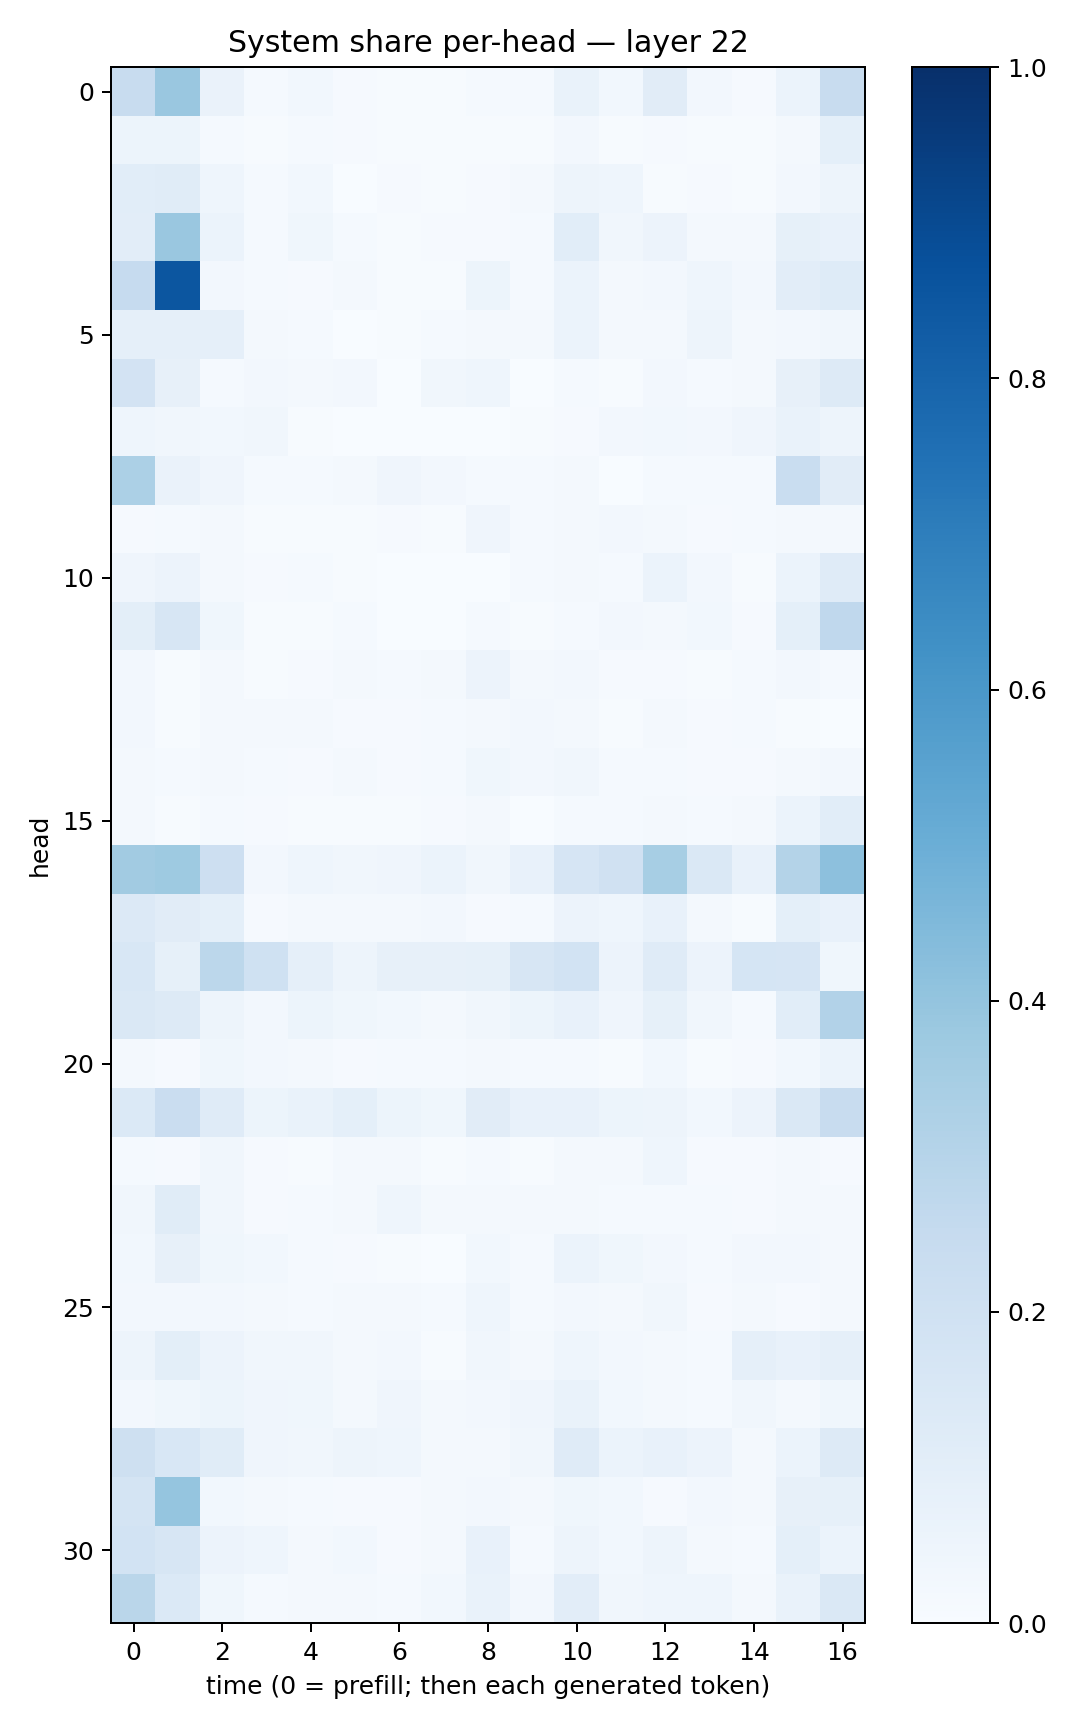

The data file committed next to this chart (first rows):
0.23874316, 0.38622674, 0.06598252, 0.012086641, 0.03006275, 0.011479709, 0.004505399, 0.005693558, 0.015424925, 0.013575392, 0.06659393, 0.029187813, 0.11052689, 0.026213825, 0.008884502, 0.061331827, 0.23929624
0.0508, 0.05214, 0.01501, 0.007629, 0.01256, 0.01085, 0.006158, 0.006957, 0.006447, 0.005076, 0.02576, 0.004936, 0.007827, 0.007699, 0.005041, 0.02181, 0.09138
0.1088, 0.117, 0.04347, 0.0154, 0.03014, 0.002167, 0.008784, 0.007623, 0.01043, 0.01657, 0.04701, 0.04439, 0.007014, 0.009916, 0.005736, 0.02528, 0.0484
0.1054, 0.3831, 0.06236, 0.01375, 0.03617, 0.01297, 0.00719, 0.009104, 0.009764, 0.01264, 0.1066, 0.03135, 0.0567, 0.02049, 0.01726, 0.08327, 0.07691
0.2485, 0.8522, 0.02354, 0.01288, 0.01103, 0.01648, 0.005594, 0.005735, 0.05202, 0.01367, 0.05867, 0.02342, 0.02458, 0.04407, 0.0242, 0.103, 0.1235
0.08973, 0.08772, 0.08669, 0.01779, 0.01185, 0.003429, 0.004597, 0.01324, 0.01882, 0.0167, 0.05863, 0.02203, 0.02067, 0.0472, 0.02131, 0.02702, 0.03314
0.1799, 0.07889, 0.0126, 0.0236, 0.02326, 0.02477, 0.00228, 0.03448, 0.04346, 0.003495, 0.01553, 0.006793, 0.02573, 0.01546, 0.02282, 0.07927, 0.1285
0.04441, 0.03193, 0.0279, 0.03391, 0.006556, 0.003079, 0.001059, 0.002063, 0.003139, 0.004964, 0.01003, 0.02668, 0.02836, 0.0257, 0.04191, 0.06777, 0.04827
0.3288, 0.06443, 0.04124, 0.01531, 0.01368, 0.01645, 0.03913, 0.02677, 0.01424, 0.01255, 0.02016, 0.002093, 0.01339, 0.0131, 0.01353, 0.2326, 0.1121
0.009506, 0.01309, 0.01711, 0.005968, 0.006028, 0.006958, 0.008587, 0.005128, 0.03939, 0.01522, 0.02134, 0.02616, 0.01893, 0.00952, 0.01382, 0.01705, 0.01704
0.04295, 0.05756, 0.01905, 0.008197, 0.01407, 0.003991, 0.001349, 0.003344, 0.003631, 0.01305, 0.01808, 0.01552, 0.06249, 0.02615, 0.00627, 0.05894, 0.1179
0.1016, 0.1623, 0.0356, 0.00502, 0.006677, 0.01298, 0.003538, 0.001478, 0.01237, 0.007782, 0.0136, 0.02352, 0.02197, 0.02793, 0.009845, 0.0906, 0.2688
0.02712, 0.006857, 0.0222, 0.007429, 0.009443, 0.01636, 0.01521, 0.0234, 0.05549, 0.02286, 0.02396, 0.007991, 0.007826, 0.004279, 0.01259, 0.0241, 0.01173
0.02423, 0.005283, 0.01729, 0.02027, 0.01902, 0.009279, 0.01094, 0.01425, 0.016, 0.02348, 0.02035, 0.006279, 0.0158, 0.008173, 0.01428, 0.004264, 0.001073
0.0167, 0.01294, 0.02029, 0.01315, 0.0096, 0.02121, 0.01058, 0.01283, 0.03889, 0.02632, 0.03258, 0.01366, 0.01454, 0.009108, 0.01045, 0.02116, 0.02676
0.01874, 0.00504, 0.012, 0.008868, 0.004281, 0.004141, 0.006117, 0.009495, 0.02074, 0.003175, 0.01182, 0.01181, 0.02034, 0.01415, 0.01791, 0.05872, 0.1063
0.3632, 0.3723, 0.2121, 0.02405, 0.04512, 0.03498, 0.04035, 0.06174, 0.03361, 0.07174, 0.167, 0.198, 0.347, 0.1437, 0.07598, 0.3053, 0.4165
0.1351, 0.1095, 0.09312, 0.009759, 0.02272, 0.01974, 0.01691, 0.02406, 0.007862, 0.01205, 0.05498, 0.04565, 0.07458, 0.01825, 0.006509, 0.09091, 0.07253
0.1528, 0.08261, 0.2775, 0.1995, 0.08636, 0.04755, 0.08039, 0.0818, 0.08411, 0.1617, 0.1846, 0.05518, 0.1183, 0.05717, 0.1712, 0.1673, 0.03612
0.1483, 0.1323, 0.04879, 0.02615, 0.05341, 0.03863, 0.02879, 0.02179, 0.03384, 0.05247, 0.07618, 0.04067, 0.08337, 0.03277, 0.01377, 0.1062, 0.3103
0.0157, 0.01145, 0.03848, 0.02712, 0.02321, 0.008912, 0.01347, 0.01416, 0.02096, 0.01379, 0.01555, 0.005588, 0.02758, 0.006193, 0.01081, 0.02959, 0.06234
0.1406, 0.23, 0.121, 0.0533, 0.06791, 0.0929, 0.05132, 0.03854, 0.1105, 0.07782, 0.07454, 0.05452, 0.05062, 0.02786, 0.05773, 0.1415, 0.2363
0.01298, 0.00937, 0.03317, 0.01003, 0.006605, 0.02069, 0.0183, 0.005898, 0.01435, 0.006343, 0.02282, 0.02234, 0.04604, 0.009911, 0.008351, 0.01851, 0.01041
0.03325, 0.1138, 0.03294, 0.01144, 0.01266, 0.01717, 0.04411, 0.021, 0.02156, 0.0158, 0.02049, 0.01389, 0.01321, 0.01316, 0.01062, 0.02319, 0.01752
0.03049, 0.08062, 0.0363, 0.03109, 0.01405, 0.01074, 0.005052, 0.003873, 0.02984, 0.01208, 0.05929, 0.03876, 0.02672, 0.01382, 0.02636, 0.02375, 0.0204
0.02611, 0.02574, 0.02628, 0.0177, 0.01399, 0.01732, 0.01584, 0.01188, 0.04564, 0.01425, 0.02714, 0.01957, 0.03204, 0.009681, 0.01564, 0.01063, 0.02028
0.04719, 0.1012, 0.05635, 0.03492, 0.03433, 0.02283, 0.02411, 0.00641, 0.03384, 0.01842, 0.04527, 0.02716, 0.02234, 0.01301, 0.08821, 0.07132, 0.08754
0.02479, 0.03877, 0.05331, 0.04234, 0.03556, 0.02132, 0.03973, 0.01917, 0.02392, 0.04009, 0.06865, 0.03118, 0.01686, 0.01441, 0.03375, 0.02341, 0.03843
0.205, 0.1547, 0.1139, 0.04019, 0.03133, 0.04798, 0.04521, 0.01847, 0.01594, 0.03163, 0.1193, 0.06178, 0.07271, 0.05642, 0.01681, 0.06114, 0.1281
0.1726, 0.3967, 0.02972, 0.01975, 0.01371, 0.007859, 0.008296, 0.02135, 0.02674, 0.01905, 0.03609, 0.02865, 0.01132, 0.02433, 0.01615, 0.08031, 0.08226
0.1844, 0.1592, 0.0553, 0.04574, 0.01978, 0.02839, 0.007994, 0.01601, 0.07275, 0.01553, 0.04829, 0.02955, 0.04866, 0.01929, 0.01552, 0.0928, 0.06239
0.286, 0.1381, 0.03565, 0.01395, 0.02045, 0.01944, 0.01464, 0.02867, 0.0672, 0.02442, 0.1036, 0.03223, 0.04346, 0.04562, 0.01931, 0.06762, 0.1411
